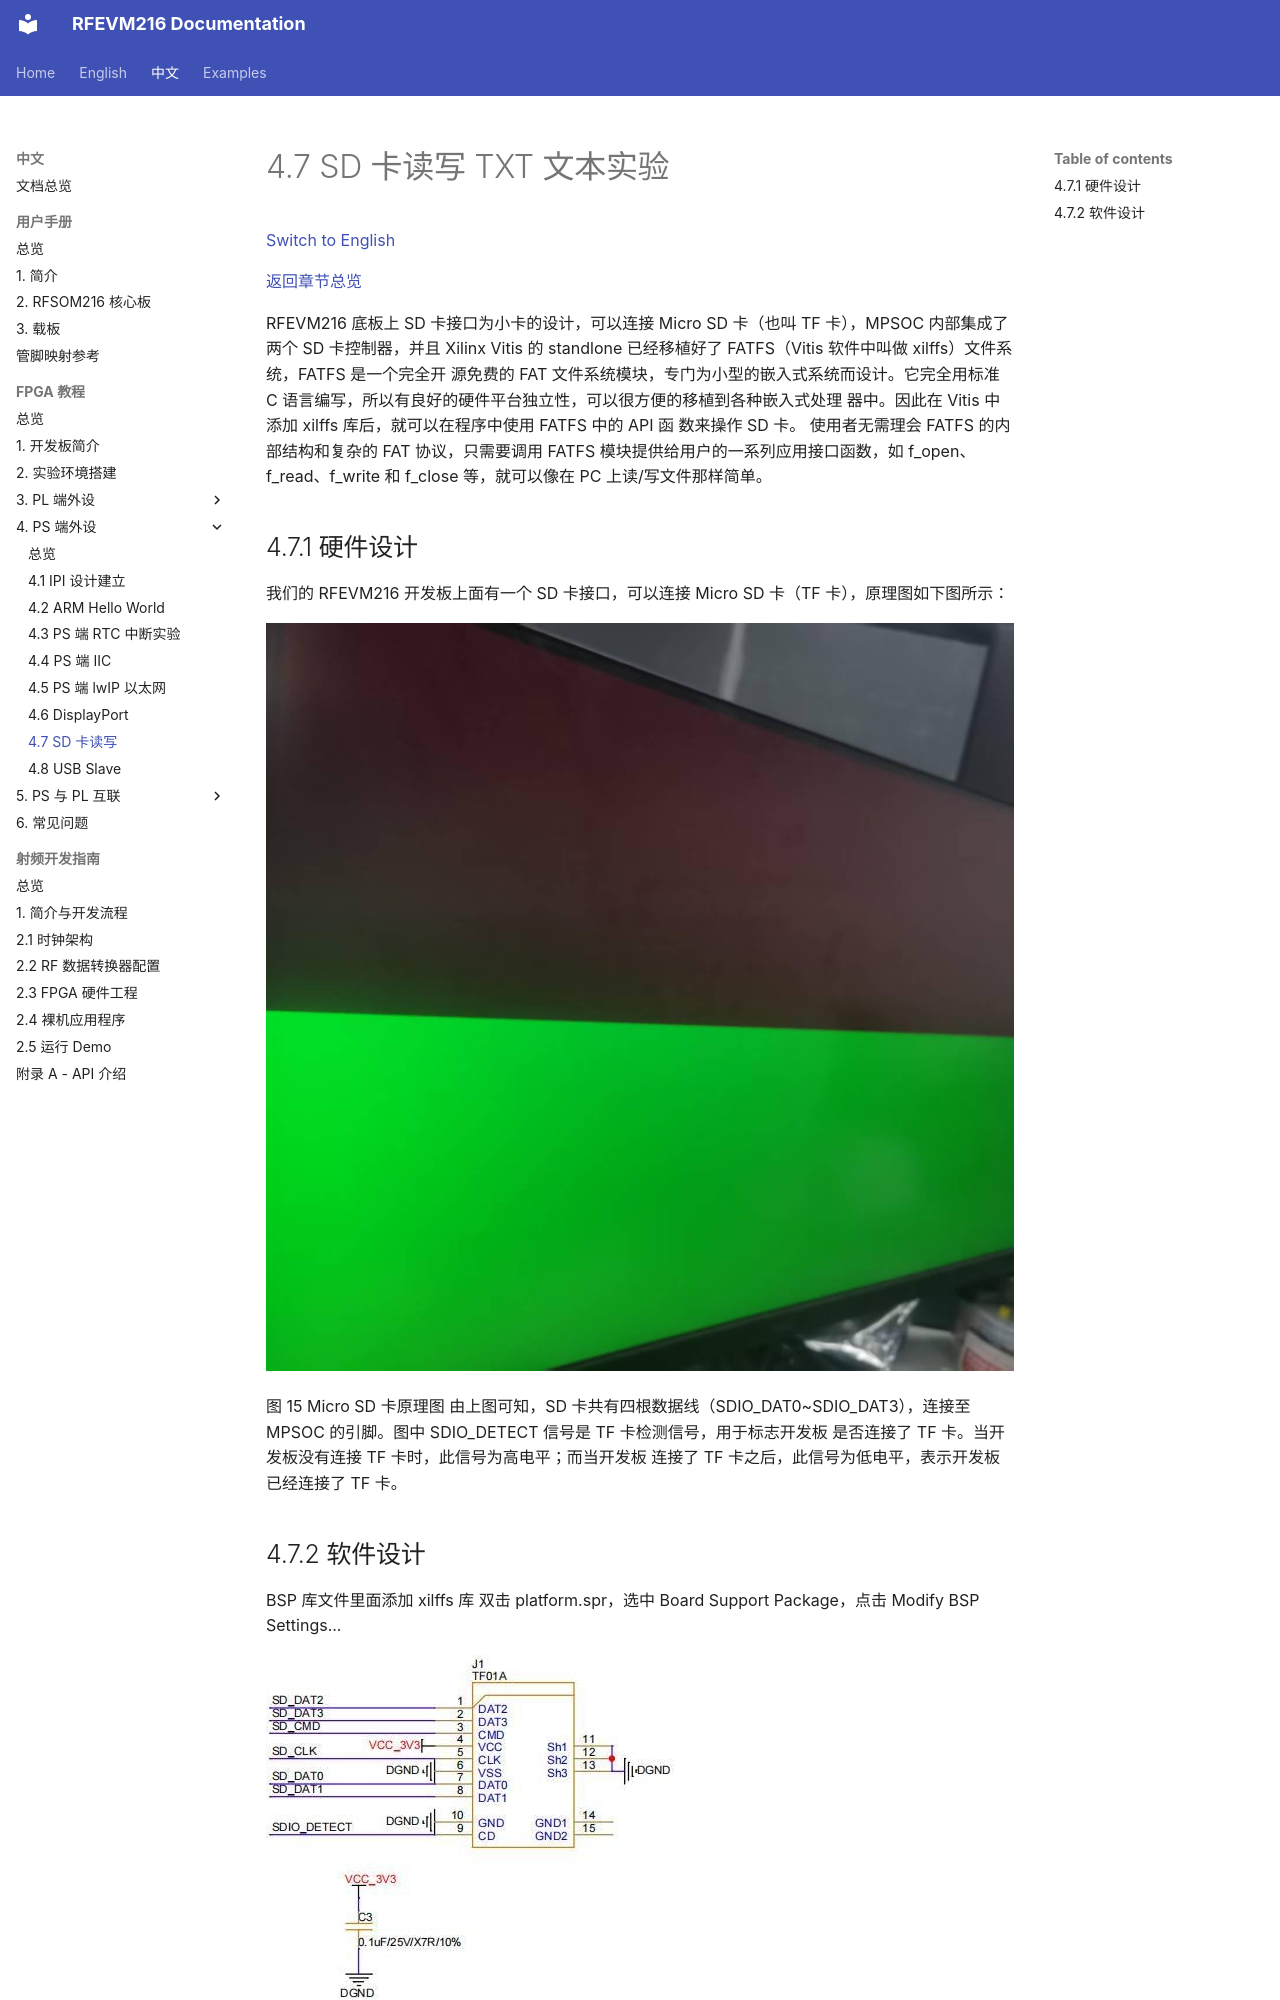

repository: lichen813-gif/RFEVM216 · page: zh/fpga-tutorial/04-ps-peripherals/07-sd-card/index.html · generator: mkdocs

# 4.7 SD 卡读写 TXT 文本实验

[Switch to English](../../../en/fpga-tutorial/04-ps-peripherals/07-sd-card.md)

[返回章节总览](index.md)

RFEVM216 底板上 SD 卡接口为小卡的设计，可以连接 Micro SD 卡（也叫
TF 卡），MPSOC 内部集成了两个 SD 卡控制器，并且 Xilinx Vitis 的 standlone
已经移植好了 FATFS（Vitis 软件中叫做 xilffs）文件系统，FATFS 是一个完全开
源免费的 FAT 文件系统模块，专门为小型的嵌入式系统而设计。它完全用标准 C
语言编写，所以有良好的硬件平台独立性，可以很方便的移植到各种嵌入式处理
器中。因此在 Vitis 中添加 xilffs 库后，就可以在程序中使用 FATFS 中的 API 函
数来操作 SD 卡。
使用者无需理会 FATFS 的内部结构和复杂的 FAT 协议，只需要调用 FATFS
模块提供给用户的一系列应用接口函数，如 f_open、f_read、f_write 和 f_close
等，就可以像在 PC 上读/写文件那样简单。
